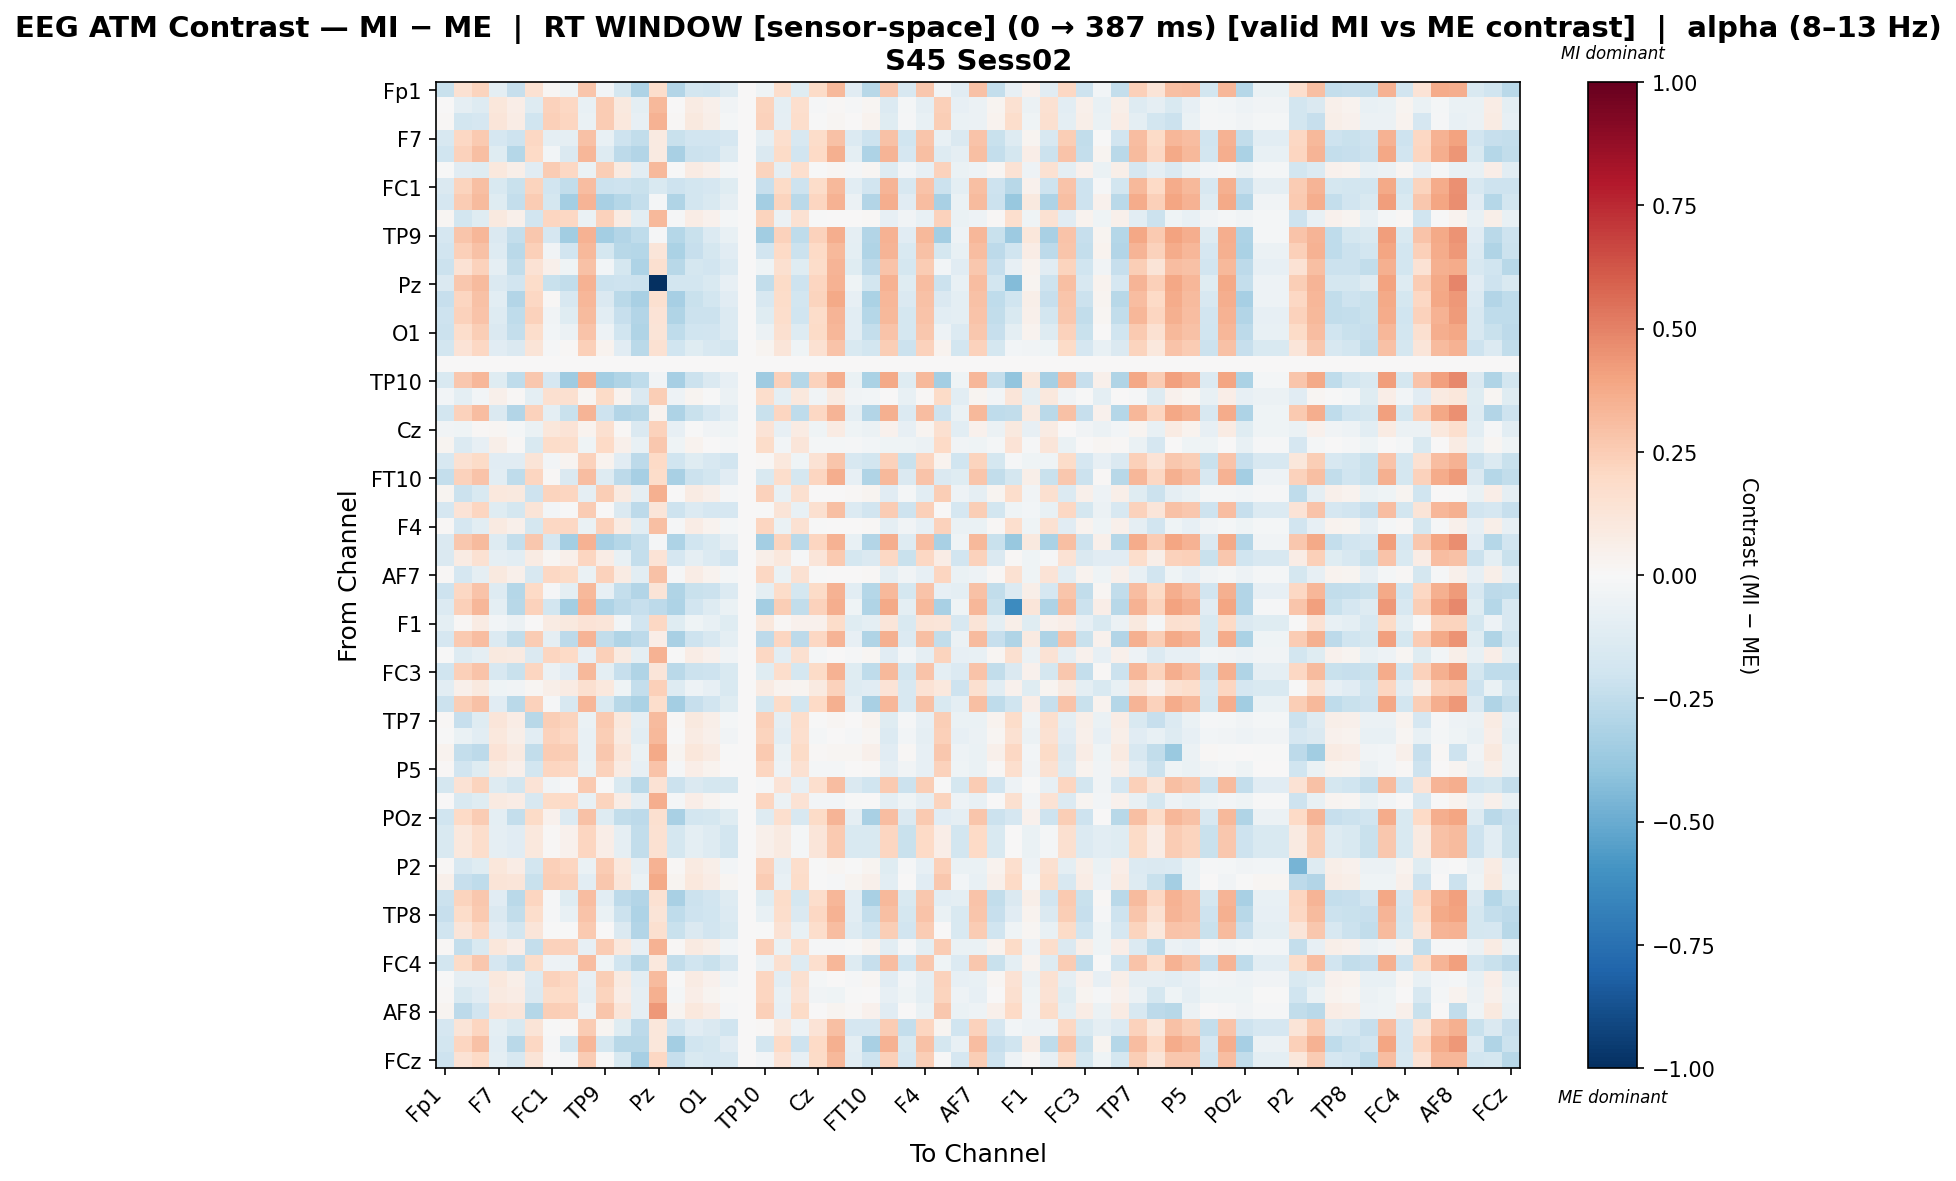

Source data for this figure (header and first rows):
, Fp1, Fz, F3, F7, FT9, FC5, FC1, C3, T7, TP9, CP5, CP1, Pz, P3, P7, O1, Oz, O2, TP10, CP6, CP2, Cz, C4
Fp1, -0.2196, 0.1536, 0.2219, -0.09767, -0.2325, 0.1494, 0.01884, -0.04109, 0.2811, -0.02866, -0.1794, -0.31, 0.1749, -0.2916, -0.1854, -0.2023, -0.127, 0.0, -0.04109, 0.1726, -0.1219, 0.1929, 0.3277
Fz, 0.002101, -0.08749, -0.1305, 0.1097, 0.0645, -0.1282, 0.2322, 0.2089, -0.07406, 0.2518, 0.09542, -0.1004, 0.3249, 0.00139, 0.08535, 0.05088, -0.03307, 0.0, 0.2232, -0.1015, 0.1686, -0.01521, 0.009182
F3, 0.01285, -0.182, -0.1654, 0.1176, 0.07264, -0.1956, 0.2371, 0.2163, -0.0637, 0.2562, 0.1043, -0.08533, 0.3458, 0.01212, 0.09396, 0.06006, -0.02179, 0.0, 0.2296, -0.08808, 0.1751, -0.006194, 0.01741
F7, -0.1586, 0.2088, 0.2583, -0.1662, -0.2064, 0.2051, -0.08717, -0.08912, 0.293, -0.07662, -0.2075, -0.25, 0.0879, -0.225, -0.195, -0.195, -0.1662, 0.0, -0.08912, 0.1713, -0.1597, 0.1807, 0.293
FT9, -0.1988, 0.2326, 0.3004, -0.1236, -0.2818, 0.1985, -0.02892, -0.1416, 0.3357, -0.1291, -0.2582, -0.2895, 0.08613, -0.3239, -0.2113, -0.2052, -0.13, 0.0, -0.1416, 0.1918, -0.1938, 0.2012, 0.3593
FC5, -0.001511, -0.1113, -0.1218, 0.1065, 0.06017, -0.1166, 0.2575, 0.2039, -0.06428, 0.2487, 0.09156, -0.1075, 0.3237, -0.003919, 0.0819, 0.04766, -0.02324, 0.0, 0.2189, -0.0935, 0.1653, -0.005453, 0.01913
FC1, -0.1419, 0.2258, 0.3036, -0.1493, -0.2225, 0.2227, -0.1896, -0.243, 0.3117, -0.2176, -0.2048, -0.2229, -0.1557, -0.2102, -0.1797, -0.167, -0.1241, 0.0, -0.2303, 0.1881, -0.2048, 0.1853, 0.3245
C3, -0.1715, 0.2573, 0.3172, -0.119, -0.238, 0.2518, -0.1793, -0.3371, 0.3371, -0.3245, -0.2831, -0.2381, -0.02292, -0.2994, -0.184, -0.1515, -0.09029, 0.0, -0.3371, 0.221, -0.2668, 0.2181, 0.3497
T7, 0.0161, -0.1855, -0.1248, 0.09635, 0.05118, -0.1953, 0.2144, 0.2079, -0.06379, 0.2336, 0.08353, -0.1036, 0.321, -0.008167, 0.07308, 0.03937, -0.01862, 0.0, 0.2208, -0.06105, 0.1533, -0.004439, 0.00601
TP9, -0.1717, 0.2758, 0.3328, -0.1476, -0.2383, 0.2716, -0.1654, -0.3496, 0.3507, -0.3372, -0.2959, -0.2504, -0.01044, -0.2832, -0.2256, -0.1392, -0.07729, 0.0, -0.3496, 0.2342, -0.2507, 0.2312, 0.3631
CP5, -0.1953, 0.2421, 0.2928, -0.1294, -0.2717, 0.2365, -0.0339, -0.1884, 0.3279, -0.1759, -0.2769, -0.2853, 0.1247, -0.3183, -0.2315, -0.1736, -0.1129, 0.0, -0.1884, 0.1999, -0.2129, 0.1969, 0.3279
CP1, -0.2182, 0.1472, 0.2308, -0.08712, -0.2443, 0.142, 0.05169, -0.04311, 0.2918, -0.03057, -0.179, -0.3086, 0.1606, -0.2798, -0.1743, -0.1905, -0.1389, 0.0, -0.04311, 0.1605, -0.1226, 0.1806, 0.3377
Pz, -0.1426, 0.2667, 0.315, -0.1418, -0.1928, 0.1802, -0.2195, -0.2424, 0.3442, -0.2176, -0.2052, -0.2173, -1.0, -0.1801, -0.1801, -0.1486, -0.0852, 0.0, -0.2424, 0.1898, -0.2052, 0.211, 0.3442
P3, -0.2318, 0.2116, 0.293, -0.1044, -0.2909, 0.2067, 0.01193, -0.1588, 0.3293, -0.1464, -0.2676, -0.3221, 0.1567, -0.3329, -0.2209, -0.1852, -0.1106, 0.0, -0.1588, 0.1862, -0.1805, 0.219, 0.376
P7, -0.205, 0.2335, 0.2838, -0.1312, -0.2577, 0.2284, -0.03633, -0.1174, 0.3187, -0.105, -0.2341, -0.295, 0.1354, -0.2993, -0.2174, -0.2119, -0.1381, 0.0, -0.1174, 0.1773, -0.1994, 0.1867, 0.3423
O1, -0.212, 0.178, 0.2459, -0.1431, -0.2417, 0.1736, -0.02547, -0.06155, 0.2814, -0.04909, -0.201, -0.3025, 0.1317, -0.2541, -0.201, -0.1948, -0.1369, 0.0, -0.06155, 0.1611, -0.1306, 0.1939, 0.3283
Oz, -0.1808, 0.1341, 0.2036, -0.1128, -0.1413, 0.1303, -0.01497, 0.01231, 0.2405, 0.0373, -0.1128, -0.2717, 0.1555, -0.2003, -0.1236, -0.1575, -0.1825, 0.0, 0.02481, 0.1173, -0.04313, 0.15, 0.287
O2, 0.0, 0.0, 0.0, 0.0, 0.0, 0.0, 0.0, 0.0, 0.0, 0.0, 0.0, 0.0, 0.0, 0.0, 0.0, 0.0, 0.0, 0.0, 0.0, 0.0, 0.0, 0.0, 0.0
TP10, -0.1499, 0.2727, 0.3328, -0.1214, -0.2542, 0.2677, -0.1687, -0.3543, 0.3529, -0.3417, -0.2999, -0.2544, -0.03599, -0.3293, -0.2126, -0.1418, -0.07979, 0.0, -0.3543, 0.2354, -0.2834, 0.2325, 0.3655
CP6, -0.0281, -0.098, -0.02591, 0.0516, 0.007908, -0.09694, 0.1576, 0.1626, 0.02329, 0.1879, 0.03895, -0.1455, 0.2465, -0.05091, 0.02851, -0.005009, -0.06135, 0.0, 0.1753, -0.09418, 0.1082, -0.03826, 0.09255
CP2, -0.1873, 0.2327, 0.3101, -0.1445, -0.2944, 0.2282, -0.09415, -0.2222, 0.3434, -0.2097, -0.2944, -0.2783, 0.0353, -0.3118, -0.2241, -0.1656, -0.1034, 0.0, -0.2222, 0.2133, -0.2533, 0.2103, 0.3434
Cz, -0.03592, -0.04386, 0.01378, 0.02157, -0.02246, -0.06729, 0.1169, 0.1347, 0.03866, 0.1599, 0.008977, -0.1429, 0.2304, -0.08177, -0.001793, -0.03592, -0.04582, 0.0, 0.1347, -0.07889, 0.07905, -0.04582, 0.08538
C4, 0.0252, -0.1397, -0.08098, 0.0597, 0.01412, -0.1488, 0.1803, 0.1741, -0.04424, 0.1996, 0.04693, -0.07147, 0.2708, -0.04592, 0.03607, 0.001568, -0.009516, 0.0, 0.1868, -0.02877, 0.1178, -0.01869, -0.0206
T8, -0.1582, 0.1552, 0.1941, -0.1131, -0.1115, 0.1262, -0.02673, 0.0254, 0.2306, 0.0379, -0.1131, -0.2616, 0.1982, -0.2008, -0.124, -0.1582, -0.1899, 0.0, 0.0129, 0.1082, -0.04303, 0.1411, 0.2774
FT10, -0.2411, 0.232, 0.2838, -0.1036, -0.2576, 0.2138, 0.01305, -0.1414, 0.3069, -0.129, -0.2632, -0.3306, 0.1847, -0.3279, -0.2178, -0.1833, -0.1104, 0.0, -0.1538, 0.1794, -0.1768, 0.212, 0.366
FC6, 0.02592, -0.2118, -0.1496, 0.1059, 0.09547, -0.2094, 0.2239, 0.217, -0.08907, 0.2426, 0.0931, -0.09309, 0.3518, 0.002012, 0.08269, 0.0491, -0.008393, 0.0, 0.2298, -0.07342, 0.1626, 0.006028, 0.003657
FC2, -0.1673, 0.1339, 0.2164, -0.1224, -0.1742, 0.1297, -0.02421, -0.00764, 0.2537, 0.004919, -0.1458, -0.2585, 0.1232, -0.2101, -0.1332, -0.1673, -0.1691, 0.0, -0.00764, 0.1305, -0.07581, 0.1635, 0.3003
F4, 0.01388, -0.1653, -0.1039, 0.09341, 0.04842, -0.1754, 0.2102, 0.2038, -0.06582, 0.2294, 0.0806, -0.1055, 0.3015, -0.01056, 0.07033, 0.03697, -0.02083, 0.0, 0.2166, -0.06308, 0.1499, -0.006834, 0.003436
F8, -0.1468, 0.2716, 0.3181, -0.1319, -0.2385, 0.2666, -0.1666, -0.3376, 0.3499, -0.3251, -0.2836, -0.2385, -0.02321, -0.3125, -0.1971, -0.1519, -0.09045, 0.0, -0.3376, 0.2211, -0.2673, 0.2181, 0.3499
Fp2, -0.1452, 0.08574, 0.1557, -0.09, -0.1064, 0.0828, 0.01957, 0.04728, 0.2159, 0.07232, -0.07748, -0.2367, 0.136, -0.1653, -0.08816, -0.1345, -0.1903, 0.0, 0.0598, 0.1028, -0.007917, 0.1229, 0.2623
AF7, 0.01455, -0.1656, -0.09136, 0.09408, 0.04862, -0.1619, 0.2104, 0.1916, -0.0661, 0.23, 0.08126, -0.1053, 0.2893, -0.01037, 0.07099, 0.03763, -0.02064, 0.0, 0.2044, -0.06336, 0.1505, -0.007108, 0.00316
AF3, -0.2068, 0.2073, 0.2875, -0.1324, -0.289, 0.2026, -0.01503, -0.09717, 0.3227, -0.08476, -0.2362, -0.2969, 0.1289, -0.3014, -0.2192, -0.2132, -0.1388, 0.0, -0.09717, 0.1802, -0.1784, 0.1894, 0.3461
AFz, -0.1401, 0.2378, 0.3295, -0.09894, -0.2739, 0.232, -0.1852, -0.3364, 0.3514, -0.307, -0.2649, -0.2323, -0.2605, -0.3076, -0.1902, -0.1321, -0.07015, 0.0, -0.3364, 0.2463, -0.2483, 0.2308, 0.3642
F1, -0.0963, 0.008425, 0.07853, -0.02859, -0.05844, 0.00735, 0.0799, 0.09615, 0.139, 0.1212, -0.02859, -0.1888, 0.2108, -0.1173, -0.03926, -0.07311, -0.1173, 0.0, 0.1087, 0.008444, 0.04097, 0.04123, 0.1854
F5, -0.1683, 0.2578, 0.3069, -0.1397, -0.2457, 0.2523, -0.0896, -0.2601, 0.3407, -0.2476, -0.3034, -0.259, 0.06775, -0.3205, -0.2051, -0.1599, -0.09906, 0.0, -0.2601, 0.2126, -0.2628, 0.2097, 0.3407
FT7, -0.003247, -0.1306, -0.09032, 0.1, 0.0899, -0.1438, 0.218, 0.1974, -0.07904, 0.2368, 0.08691, -0.1003, 0.3446, -0.004126, 0.07676, 0.04332, -0.03756, 0.0, 0.2105, -0.1029, 0.1568, -0.02232, 0.0009668
FC3, -0.2019, 0.2357, 0.2862, -0.157, -0.2255, 0.2184, -0.06224, -0.1102, 0.3215, -0.09775, -0.2268, -0.3047, 0.123, -0.2673, -0.2144, -0.2086, -0.1512, 0.0, -0.1226, 0.1791, -0.1797, 0.1885, 0.3451
C1, -0.1076, 0.04999, 0.09949, -0.04023, -0.03836, 0.02268, 0.05593, 0.08385, 0.1596, 0.1088, -0.04023, -0.2345, 0.2408, -0.1279, -0.05083, -0.0845, -0.151, 0.0, 0.08385, 0.03293, 0.02898, 0.08854, 0.2288
C5, -0.2161, 0.2454, 0.2968, -0.1142, -0.2684, 0.2273, -0.009325, -0.1639, 0.3321, -0.1514, -0.2739, -0.3181, 0.1745, -0.3387, -0.2285, -0.194, -0.1211, 0.0, -0.1763, 0.192, -0.1872, 0.2013, 0.3555
TP7, 0.01299, -0.2282, -0.1198, 0.1203, 0.07448, -0.2774, 0.2428, 0.2216, -0.06501, 0.2623, 0.1067, -0.08703, 0.3177, 0.01259, 0.09609, 0.06132, -0.02218, 0.0, 0.2352, -0.09004, 0.1792, -0.006069, 0.0181
CP3, -0.001224, -0.06636, -0.1093, 0.1066, 0.06129, -0.107, 0.2294, 0.2059, -0.07745, 0.2489, 0.09225, -0.1038, 0.3222, -0.001873, 0.08214, 0.04762, -0.0364, 0.0, 0.2202, -0.1048, 0.1655, -0.0185, 0.005918
P1, 0.03205, -0.2392, -0.2588, 0.1355, 0.09048, -0.2494, 0.2535, 0.2469, -0.07071, 0.2725, 0.1226, -0.06419, 0.3788, 0.03118, 0.1122, 0.07854, -0.002495, 0.0, 0.2597, -0.06806, 0.1924, 0.01184, 0.02227
P5, 0.0133, -0.1904, -0.1182, 0.09337, 0.04815, -0.1865, 0.2112, 0.2049, -0.06883, 0.2303, 0.08068, -0.08267, 0.289, -0.01092, 0.07018, 0.03649, 0.001768, 0.0, 0.2176, -0.05327, 0.1503, -0.02026, -0.02245
PO7, -0.1753, 0.1415, 0.2235, -0.1304, -0.182, 0.1372, -0.0318, -0.0155, 0.2603, -0.002977, -0.1537, -0.2662, 0.1448, -0.2179, -0.1412, -0.1753, -0.177, 0.0, -0.0155, 0.1381, -0.08374, 0.171, 0.3069
PO3, 0.007053, -0.1487, -0.1236, 0.08713, 0.07662, -0.1583, 0.1926, 0.1987, -0.07427, 0.2241, 0.07445, -0.0885, 0.3641, -0.01676, 0.06394, 0.03024, -0.00408, 0.0, 0.2114, -0.05872, 0.144, -0.02572, -0.02789
POz, -0.1979, 0.1981, 0.2547, -0.09972, -0.2396, 0.1898, 0.04067, -0.1396, 0.2942, -0.1268, -0.2484, -0.2629, 0.1632, -0.3261, -0.1874, -0.1785, -0.1197, 0.0, -0.1268, 0.1676, -0.1624, 0.1883, 0.3409
PO4, -0.1539, 0.1057, 0.1752, -0.08597, -0.1148, 0.1026, 0.01152, 0.03917, 0.2121, 0.06417, -0.08597, -0.2452, 0.1525, -0.1738, -0.09671, -0.1307, -0.1863, 0.0, 0.05167, 0.08703, -0.01627, 0.1198, 0.2586
PO8, -0.1539, 0.1057, 0.1752, -0.08597, -0.1148, 0.1026, 0.01152, 0.03917, 0.2121, 0.06417, -0.08597, -0.2452, 0.1525, -0.1738, -0.09671, -0.1307, -0.1863, 0.0, 0.05167, 0.08703, -0.01627, 0.1198, 0.2586
P2, 0.01069, -0.1636, -0.1186, 0.1157, 0.07102, -0.1806, 0.2354, 0.2131, -0.06487, 0.2544, 0.1019, -0.08901, 0.3498, 0.009761, 0.09193, 0.05819, -0.02398, 0.0, 0.2269, -0.09049, 0.1732, -0.007378, 0.01637
CPz, 0.05084, -0.2271, -0.2545, 0.1301, 0.1199, -0.2248, 0.247, 0.2402, -0.1017, 0.2657, 0.1174, -0.06751, 0.3801, 0.02696, 0.1071, 0.07385, 0.01668, 0.0, 0.253, -0.07348, 0.1864, -0.007197, -0.009651
CP4, -0.2145, 0.2199, 0.2723, -0.1127, -0.2668, 0.2137, -0.0084, -0.1211, 0.3087, -0.1086, -0.2599, -0.2919, 0.1511, -0.3248, -0.2145, -0.1925, -0.1322, 0.0, -0.1211, 0.1809, -0.1732, 0.1779, 0.3321
TP8, -0.2271, 0.1802, 0.2614, -0.1452, -0.2446, 0.176, -0.01542, -0.07682, 0.2851, -0.06431, -0.2161, -0.3056, 0.1306, -0.2571, -0.2036, -0.1971, -0.1387, 0.0, -0.07682, 0.1757, -0.1457, 0.2087, 0.3446
C6, -0.2009, 0.1232, 0.205, -0.1159, -0.1843, 0.1187, -0.0006502, -0.006747, 0.2647, 0.005707, -0.1439, -0.2912, 0.1574, -0.22, -0.1439, -0.1902, -0.1556, 0.0, -0.006747, 0.1439, -0.07445, 0.1765, 0.311
C2, 0.01064, -0.2398, -0.1551, 0.1148, 0.06939, -0.2361, 0.2336, 0.2275, -0.08219, 0.2529, 0.102, -0.08563, 0.3461, 0.009925, 0.09139, 0.05738, -0.02409, 0.0, 0.2402, -0.06672, 0.1721, -0.009997, -0.01208
FC4, -0.1836, 0.1889, 0.2696, -0.1678, -0.2368, 0.1846, -0.05077, -0.05712, 0.3054, -0.04467, -0.1961, -0.2741, 0.1068, -0.2492, -0.1961, -0.2195, -0.1615, 0.0, -0.05712, 0.1612, -0.1259, 0.1706, 0.3288
FT8, -0.002621, -0.08633, -0.08633, 0.1046, 0.05917, -0.1392, 0.2266, 0.2041, -0.07936, 0.2462, 0.09052, -0.1041, 0.3179, -0.003344, 0.08031, 0.04586, -0.03779, 0.0, 0.2181, -0.1058, 0.1632, -0.02067, 0.003575
F6, 0.007887, -0.1489, -0.1117, 0.08818, 0.07759, -0.1456, 0.1941, 0.2002, -0.08605, 0.2255, 0.07553, -0.08761, 0.3526, -0.01585, 0.06494, 0.03112, -0.003201, 0.0, 0.2129, -0.0705, 0.1452, -0.03752, -0.03959
AF8, 0.02372, -0.2603, -0.1938, 0.1337, 0.1222, -0.2855, 0.248, 0.2405, -0.05455, 0.2799, 0.1206, -0.08765, 0.4334, 0.02564, 0.1091, 0.07298, -0.01049, 0.0, 0.2405, -0.07849, 0.1945, 0.006206, 0.03084
AF4, -0.1676, 0.1322, 0.2159, -0.1005, -0.1523, 0.1289, -0.004788, 0.01258, 0.254, 0.02514, -0.1236, -0.259, 0.114, -0.1878, -0.111, -0.1445, -0.2004, 0.0, 0.01258, 0.1052, -0.05446, 0.1379, 0.3
F2, -0.1863, 0.2139, 0.2938, -0.1084, -0.2682, 0.2086, -0.01363, -0.1863, 0.3291, -0.1738, -0.2737, -0.2764, 0.1168, -0.3389, -0.1988, -0.1765, -0.1153, 0.0, -0.1863, 0.2001, -0.2099, 0.1971, 0.3527
... 1 more rows
